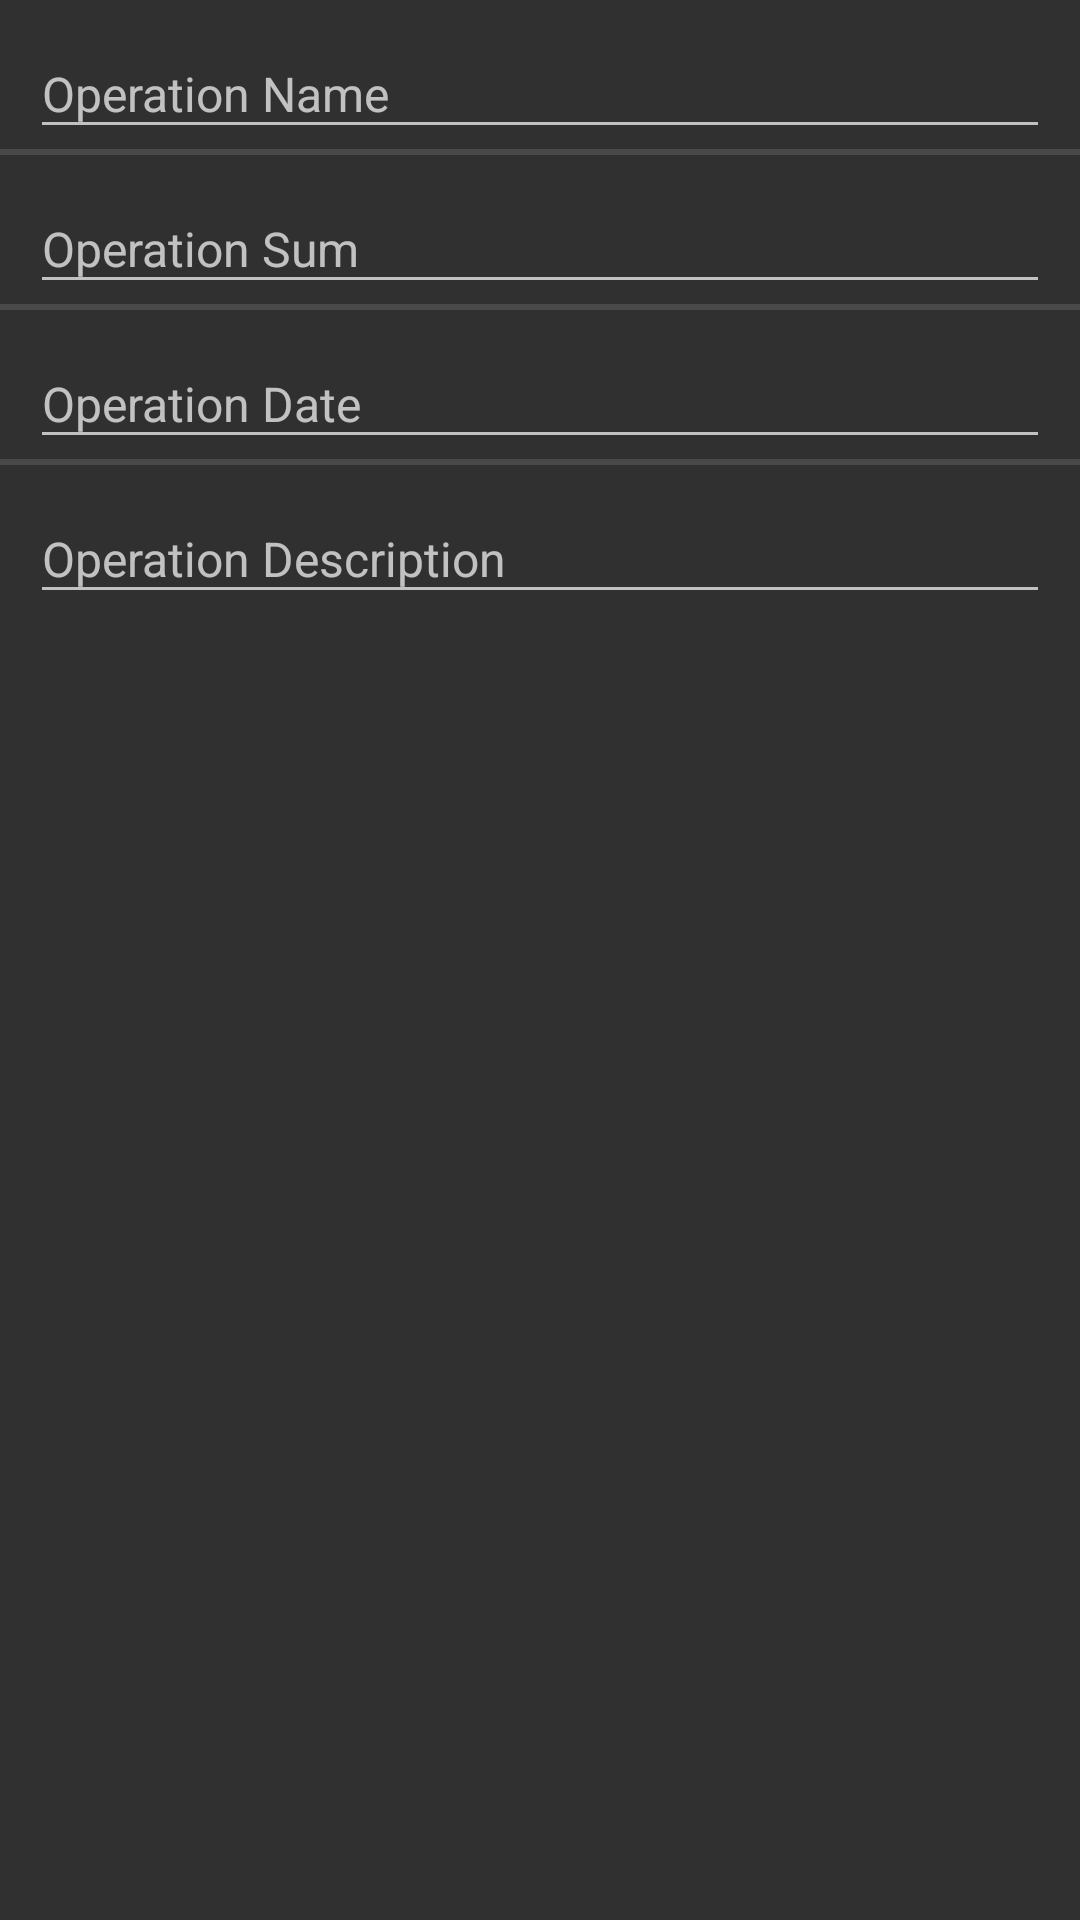

Produce the Android XML layout that renders to this screen, including the resource entries it uses.
<!-- AndroidManifest.xml: application theme Theme.Design.NoActionBar -->
<!-- res/layout/activity_add_operation.xml -->
<?xml version="1.0" encoding="utf-8"?>
<LinearLayout xmlns:android="http://schemas.android.com/apk/res/android"
    xmlns:tools="http://schemas.android.com/tools"
    android:layout_width="match_parent"
    android:layout_height="match_parent"
    android:orientation="vertical">

    <com.google.android.material.textfield.TextInputLayout
        android:layout_marginStart="10sp"
        android:layout_marginEnd="10sp"
        android:layout_width="match_parent"
        android:layout_height="wrap_content">

        <com.google.android.material.textfield.TextInputEditText
            android:id="@+id/enter_operation_name"
            android:layout_width="match_parent"
            android:layout_height="wrap_content"
            android:hint="@string/operation_name"
            tools:ignore="TouchTargetSizeCheck"
            android:backgroundTint="@color/Transparent"
            android:textSize="16sp"/>

    </com.google.android.material.textfield.TextInputLayout>

    <View style="@style/dividerHorizontal"/>

    <com.google.android.material.textfield.TextInputLayout
        android:layout_marginStart="10sp"
        android:layout_marginEnd="10sp"
        android:layout_width="match_parent"
        android:layout_height="wrap_content">

        <com.google.android.material.textfield.TextInputEditText
            android:id="@+id/enter_operation_sum"
            android:layout_width="match_parent"
            android:layout_height="wrap_content"
            android:hint="@string/operation_sum"
            tools:ignore="TouchTargetSizeCheck"
            android:backgroundTint="@color/Transparent"
            android:textSize="16sp"/>

    </com.google.android.material.textfield.TextInputLayout>


    <View style="@style/dividerHorizontal"/>

    <com.google.android.material.textfield.TextInputLayout
        android:layout_marginStart="10sp"
        android:layout_marginEnd="10sp"
        android:layout_width="match_parent"
        android:layout_height="wrap_content">

        <com.google.android.material.textfield.TextInputEditText
            android:id="@+id/enter_operation_date"
            android:layout_width="match_parent"
            android:layout_height="wrap_content"
            android:hint="@string/operation_date"
            tools:ignore="TouchTargetSizeCheck"
            android:backgroundTint="@color/Transparent"
            android:textSize="16sp"/>

    </com.google.android.material.textfield.TextInputLayout>

    <View style="@style/dividerHorizontal"/>

    <com.google.android.material.textfield.TextInputLayout
        android:layout_marginStart="10sp"
        android:layout_marginEnd="10sp"
        android:layout_width="match_parent"
        android:layout_height="wrap_content">

        <com.google.android.material.textfield.TextInputEditText
            android:id="@+id/enter_operation_desc"
            android:layout_width="match_parent"
            android:layout_height="wrap_content"
            android:hint="@string/operation_description"
            tools:ignore="TouchTargetSizeCheck"
            android:backgroundTint="@color/Transparent"
            android:textSize="16sp"/>

    </com.google.android.material.textfield.TextInputLayout>

</LinearLayout>
<!-- resources referenced by this layout -->
<resources>
  <string name="operation_date">Operation Date</string>
  <string name="operation_description">Operation Description</string>
  <string name="operation_name">Operation Name</string>
  <string name="operation_sum">Operation Sum</string>
  <style name="dividerHorizontal" parent="dividerBase">
          <item name="android:layout_width">match_parent</item>
          <item name="android:layout_height">2sp</item>
  
      </style>
  <style name="dividerBase">
          <item name="android:background">?android:attr/listDivider</item>
      </style>
</resources>
